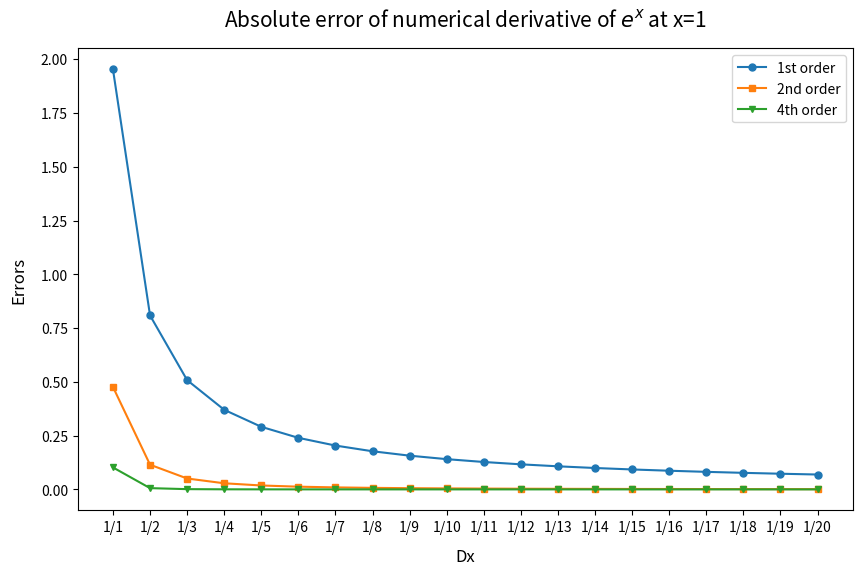
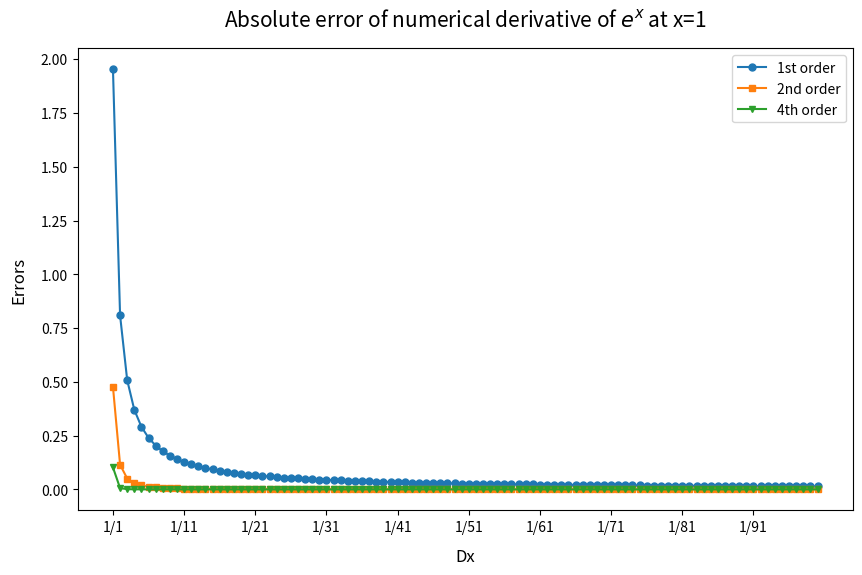

These charts were generated, in order, by the following Python code: (Note: this script raises an exception after producing the figures.)
#!/usr/bin/python3

""" This program calculates the first derivative of exp(x) and cos(x) at x=1
 for Dx=1,1/2,1/3,1/4,...,1/100 with the approximations of 1st, 2nd and 4th order. """


# function: calculation of 1st, 2nd and 4th order approximations of first derivative
def derivative(f, x, order):

    # dx values
    dx = [1/i for i in range(1,101)]
    
    # NaN array for derivatives
    der = np.nan*np.zeros(len(dx))
    
    for j in range(len(dx)):
        
        # 1st order
        if order==1:
            der[j] = (f(x+dx[j])-f(x))/dx[j]
                        
        # 2nd order
        elif order==2:
            der[j] = (f(x+dx[j])-f(x-dx[j]))/(2*dx[j])
            
        # 4th order
        elif order==4:
            der[j] = (1/3)*(2*(f(x+dx[j])-f(x-dx[j]))/dx[j] - (f(x+2*dx[j])-f(x-2*dx[j]))/(4*dx[j]) )
        
    return der

# -----------------------------------------------------------------
# main program

import numpy as np
import pandas as pd
import matplotlib.pyplot as plt

orders = [1,2,4]

dx = ['1/'+str(i) for i in range(1,101) ]

# NaN arrays for results
exp_results = np.nan*np.zeros((len(dx),3))
cos_results = np.nan*np.zeros((len(dx),3))


for i in range(len(orders)):
    
    # call function derivative
    exp_results[:,i] = derivative(np.exp, 1, orders[i])
    cos_results[:,i] = derivative(np.cos, 1, orders[i])


# -------------------------------------------------
# EXP(X)

exp_results_df = pd.DataFrame(data=exp_results, index=dx, columns=['1st order', '2nd order', '4th order'])
exp_results_df.columns.name = 'Dx'
exp_results_df['real'] = np.exp(1)

# print results
print('----------------------------------------')
print('Approximations - exp')
print('----------------------------------------')
print(exp_results_df.to_string())

# write results to file
f1 = open('exp_results.txt', 'w')
f1.write(exp_results_df.to_string())
f1.close()

# difference from real value of derivative exp(x) at x=1
exp_diff = exp_results_df-np.exp(1)
exp_diff = exp_diff.drop(labels='real', axis=1)

# print results
print('----------------------------------------')
print('Differences - exp')
print('----------------------------------------')
print(exp_diff.to_string())

# write difference to file
f2 = open('exp_diff.txt', 'w')
f2.write(exp_diff.to_string())
f2.close()


# absolute errors < 0.1, 0.01, 0.001, ...
error=[]

for i in range(1,21):
    error.append(1/(10**i))

    
exp_diff = abs(exp_diff)

errors_dx = pd.DataFrame(data=np.nan, index=error, columns=['Dx 1st order', 'Dx 2nd order', 'Dx 4th order'])
errors_dx.columns.name = 'error'        

# find which Dx correspond to absolute error < 0.1, 0.01, 0.001, ...
for i in range(len(orders)):
    
    for s in range(len(error)):
        
        try:
            # find the difference which is smaller than error[s]
            a = exp_diff[exp_diff.iloc[:,i] < error[s]]
            # put the first Dx that satisfies the condition a
            errors_dx.iloc[s,i] = a.index[0]
        except:
            IndexError
            break
        
print('--------------------------------------')
print(errors_dx.to_string())

# write errors to file
f3 = open('errors_exp.txt', 'w')
f3.write(errors_dx.to_string())
f3.close()


# plot 20 values

exp_diff = abs(exp_diff)

fig = plt.figure(1,figsize=(10,6))
x = exp_diff.index[0:20]
y1 = exp_diff.iloc[0:20, 0] #'1st order']
y2 = exp_diff.iloc[0:20, 1] #'2nd order']
y4 = exp_diff.iloc[0:20, 2] #'4th order']
names = list(exp_diff)
xticks = ['1/'+str(i) for i in range(1,21,1) ]

plt.plot(x, y1, label= names[0], marker='o', markersize=5)
plt.plot(x, y2, label= names[1], marker='s', markersize=5)
plt.plot(x, y4, label= names[2], marker='v', markersize=5)

plt.xticks(xticks)
plt.xlabel('Dx', fontsize=12, labelpad=10)
plt.ylabel('Errors', fontsize=12, labelpad=10)
plt.legend(loc='upper right')
plt.title('Absolute error of numerical derivative of $e^{x}$ at x=1', fontsize=15, y=1.03)

plt.savefig('plot_ex_dx20.png', dpi=300)
plt.close()


# plot 100 values
fig = plt.figure(2,figsize=(10,6))
x = exp_diff.index[0:100]
y1 = exp_diff.iloc[0:100, 0] #'1st order']
y2 = exp_diff.iloc[0:100, 1] #'2nd order']
y4 = exp_diff.iloc[0:100, 2] #'4th order']
names = list(exp_diff)
xticks = ['1/'+str(i) for i in range(1,101,10) ]

plt.plot(x, y1, label= names[0], marker='o', markersize=5)
plt.plot(x, y2, label= names[1], marker='s', markersize=5)
plt.plot(x, y4, label= names[2], marker='v', markersize=5)


plt.xticks(xticks)
plt.xlabel('Dx', fontsize=12, labelpad=10)
plt.ylabel('Errors', fontsize=12, labelpad=10)
plt.legend(loc='upper right')
plt.title('Absolute error of numerical derivative of $e^{x}$ at x=1', fontsize=15, y=1.03)

plt.savefig('plot_ex_dx100.png', dpi=300)
plt.close()



# -------------------------------------------------------------------------------------------------

# COS(X)

cos_results_df = pd.DataFrame(data=cos_results, index=dx, columns=['1st order', '2nd order', '4th order'])
cos_results_df.columns.name = 'Dx'
cos_results_df['real'] = -np.sin(1)

print('----------------------------------------')
print('Approximations - cos')
print('----------------------------------------')
print(cos_results_df.to_string())


# write results to file
f4 = open('cos_results.txt', 'w')
f4.write(cos_results_df.to_string())
f4.close()


# difference from real value of derivative cos(x) at x=1
cos_diff = cos_results_df-(-np.sin(1))
cos_diff = cos_diff.drop(labels='real', axis=1)

# print differences
print('----------------------------------------')
print('Differences - cos')
print('----------------------------------------')
print(cos_diff.to_string())

# write difference to file
f5= open('cos_diff.txt', 'w')
f5.write(cos_diff.to_string())
f5.close()


# absolute errors < 0.1, 0.01, 0.001, ...

error=[]

for i in range(1,21):
    error.append(1/(10**i))

    
cos_diff = abs(cos_diff)

errors_dx = pd.DataFrame(data=np.nan, index=error, columns=['Dx 1st order', 'Dx 2nd order', 'Dx 4th order'])
errors_dx.columns.name = 'error'        

# find which Dx correspond to absolute error < 0.1, 0.01, 0.001, ...
for i in range(len(orders)):
    
    for s in range(len(error)):
        
        try:
            # find the difference which is smaller than error[s]
            a = cos_diff[cos_diff.iloc[:,i] < error[s]]
            # put the first Dx that satisfies the condition a
            errors_dx.iloc[s,i] = a.index[0]
        except:
            IndexError
            break
        
print('--------------------------------------')
print(errors_dx.to_string())

# write errors to file
f6 = open('errors_cos.txt', 'w')
f6.write(errors_dx.to_string())
f6.close()


# plot 20 values
cos_diff = abs(cos_diff)

fig = plt.figure(3,figsize=(10,6))
x = cos_diff.index[0:20]
y1 = cos_diff.iloc[0:20, 0] #'1st order']
y2 = cos_diff.iloc[0:20, 1] #'2nd order']
y4 = cos_diff.iloc[0:20, 2] #'4th order']
names = list(cos_diff)
xticks = ['1/'+str(i) for i in range(1,21,1) ]

plt.plot(x, y1, label= names[0], marker='o', markersize=5)
plt.plot(x, y2, label= names[1], marker='s', markersize=5)
plt.plot(x, y4, label= names[2], marker='v', markersize=5)

plt.xticks(xticks)
plt.xlabel('Dx', fontsize=12, labelpad=10)
plt.ylabel('Errors', fontsize=12, labelpad=10)
plt.legend(loc='upper right')
plt.title('Absolute error of numerical derivative of $cosx}$ at x=1', fontsize=15, y=1.03)

plt.savefig('plot_cosx_dx20.png', dpi=300)
plt.close()


# plot 100 values
cos_diff = abs(cos_diff)

fig = plt.figure(4,figsize=(10,6))
x = cos_diff.index[0:100]
y1 = cos_diff.iloc[0:100, 0] #'1st order']
y2 = cos_diff.iloc[0:100, 1] #'2nd order']
y4 = cos_diff.iloc[0:100, 2] #'4th order']
names = list(cos_diff)
xticks = ['1/'+str(i) for i in range(1,101,10) ]

plt.plot(x, y1, label= names[0], marker='o', markersize=5)
plt.plot(x, y2, label= names[1], marker='s', markersize=5)
plt.plot(x, y4, label= names[2], marker='v', markersize=5)

plt.xticks(xticks)
plt.xlabel('Dx', fontsize=12, labelpad=10)
plt.ylabel('Errors', fontsize=12, labelpad=10)
plt.legend(loc='upper right')
plt.title('Absolute error of numerical derivative of $cosx}$ at x=1', fontsize=15, y=1.03)

plt.savefig('plot_cosx_dx100.png', dpi=300)
plt.close()
